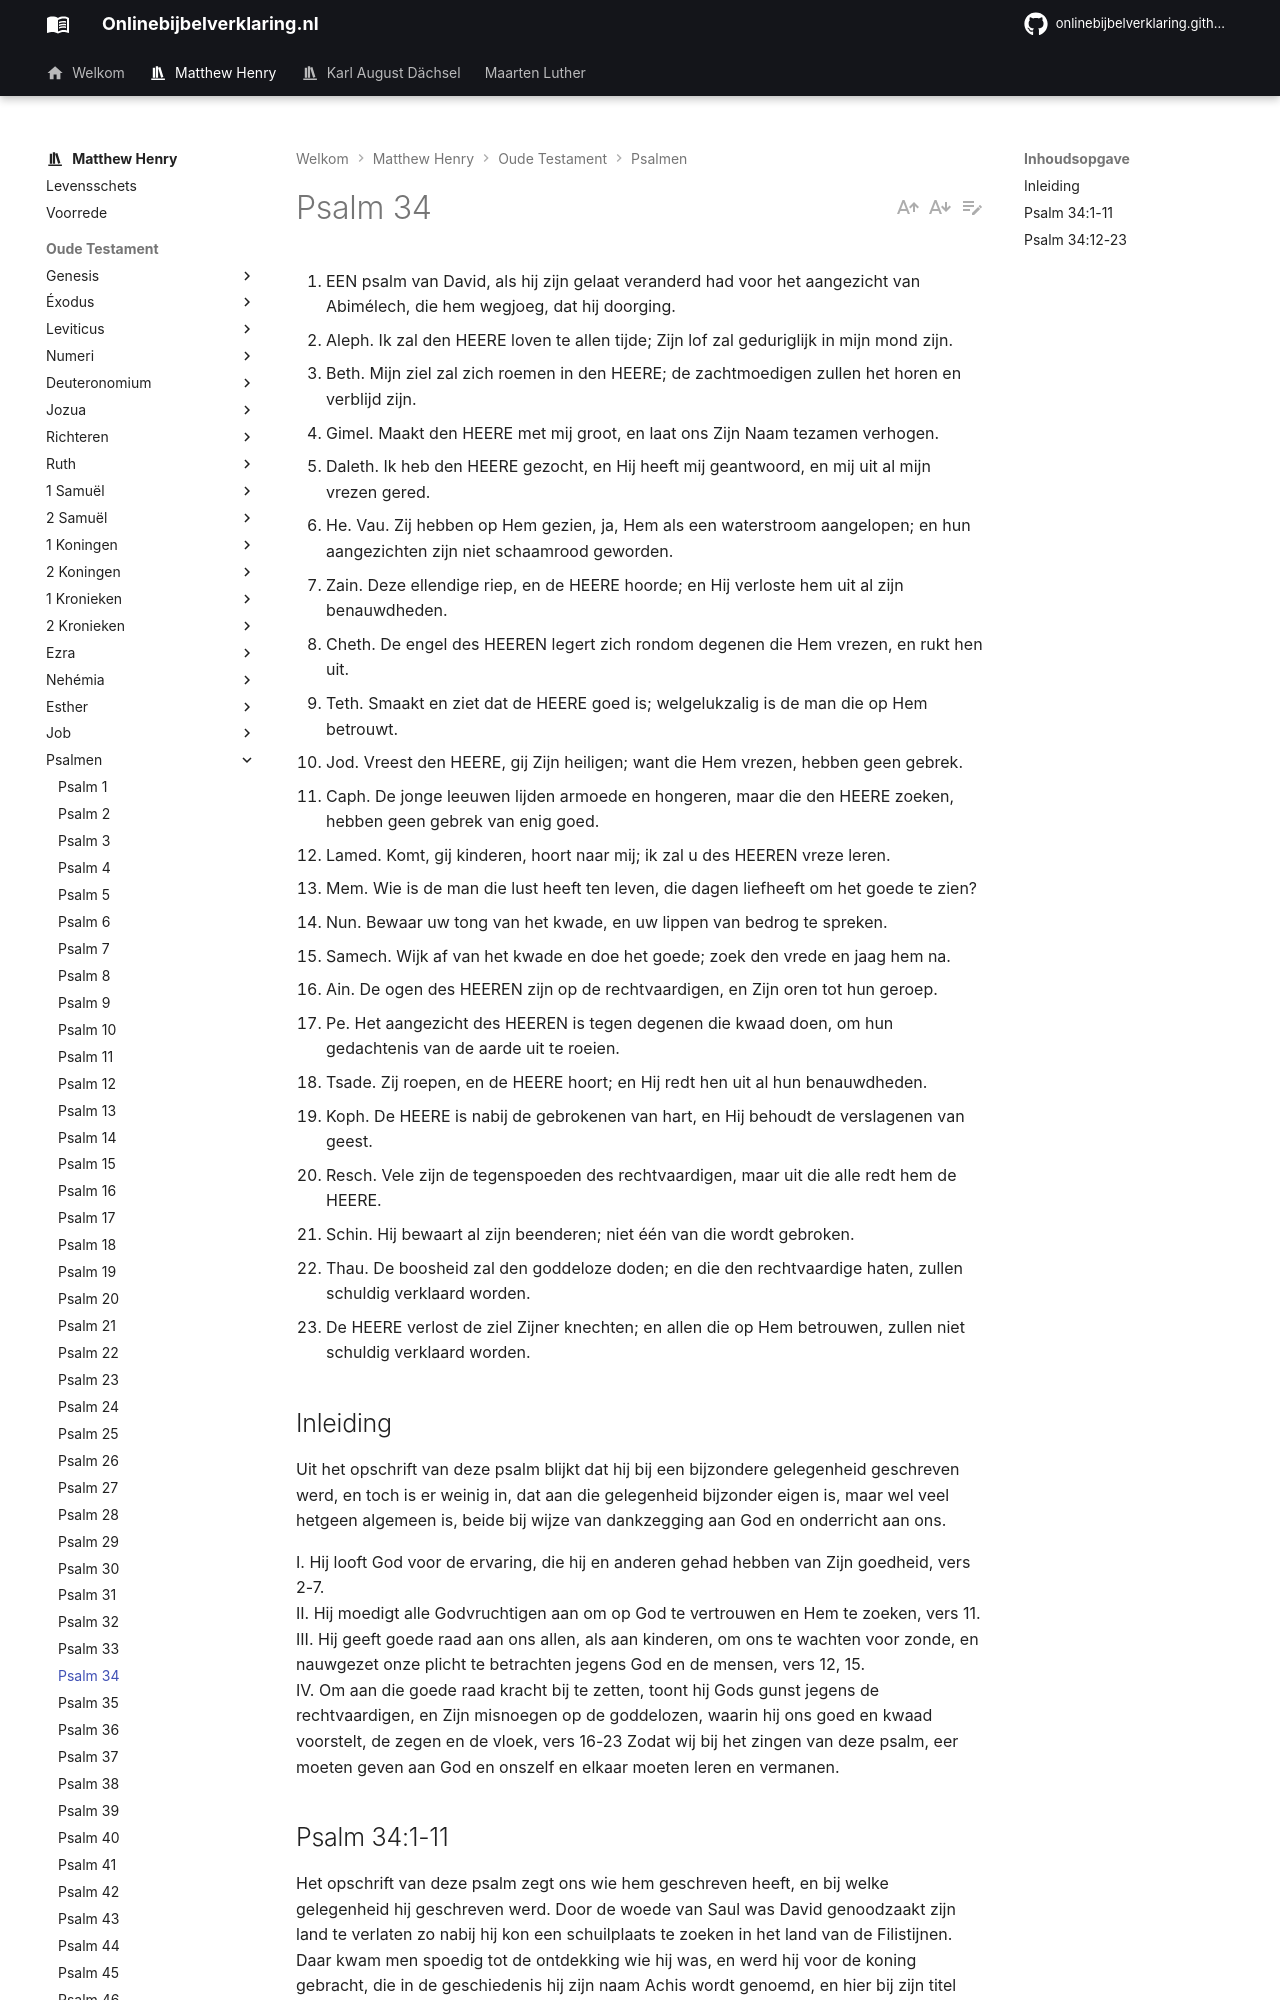

repository: onlinebijbelverklaring/onlinebijbelverklaring.github.io · page: matthewhenry/Psalmen/Psalm34/index.html · generator: mkdocs

1. EEN psalm van David, als hij zijn gelaat veranderd had voor het aangezicht van Abimélech, die hem wegjoeg, dat hij doorging.
2. Aleph. Ik zal den HEERE loven te allen tijde; Zijn lof zal geduriglijk in mijn mond zijn.
3. Beth. Mijn ziel zal zich roemen in den HEERE; de zachtmoedigen zullen het horen en verblijd zijn.
4. Gimel. Maakt den HEERE met mij groot, en laat ons Zijn Naam tezamen verhogen.
5. Daleth. Ik heb den HEERE gezocht, en Hij heeft mij geantwoord, en mij uit al mijn vrezen gered.
6. He. Vau. Zij hebben op Hem gezien, ja, Hem als een waterstroom aangelopen; en hun aangezichten zijn niet schaamrood geworden.
7. Zain. Deze ellendige riep, en de HEERE hoorde; en Hij verloste hem uit al zijn benauwdheden.
8. Cheth. De engel des HEEREN legert zich rondom degenen die Hem vrezen, en rukt hen uit.
9. Teth. Smaakt en ziet dat de HEERE goed is; welgelukzalig is de man die op Hem betrouwt.
10. Jod. Vreest den HEERE, gij Zijn heiligen; want die Hem vrezen, hebben geen gebrek.
11. Caph. De jonge leeuwen lijden armoede en hongeren, maar die den HEERE zoeken, hebben geen gebrek van enig goed.
12. Lamed. Komt, gij kinderen, hoort naar mij; ik zal u des HEEREN vreze leren.
13. Mem. Wie is de man die lust heeft ten leven, die dagen liefheeft om het goede te zien?
14. Nun. Bewaar uw tong van het kwade, en uw lippen van bedrog te spreken.
15. Samech. Wijk af van het kwade en doe het goede; zoek den vrede en jaag hem na.
16. Ain. De ogen des HEEREN zijn op de rechtvaardigen, en Zijn oren tot hun geroep.
17. Pe. Het aangezicht des HEEREN is tegen degenen die kwaad doen, om hun gedachtenis van de aarde uit te roeien.
18. Tsade. Zij roepen, en de HEERE hoort; en Hij redt hen uit al hun benauwdheden.
19. Koph. De HEERE is nabij de gebrokenen van hart, en Hij behoudt de verslagenen van geest.
20. Resch. Vele zijn de tegenspoeden des rechtvaardigen, maar uit die alle redt hem de HEERE.
21. Schin. Hij bewaart al zijn beenderen; niet één van die wordt gebroken.
22. Thau. De boosheid zal den goddeloze doden; en die den rechtvaardige haten, zullen schuldig verklaard worden.
23. De HEERE verlost de ziel Zijner knechten; en allen die op Hem betrouwen, zullen niet schuldig verklaard worden.

## Inleiding

Uit het opschrift van deze psalm blijkt dat hij bij een bijzondere gelegenheid geschreven werd, en toch is er weinig in, dat aan die gelegenheid bijzonder eigen is, maar wel veel hetgeen algemeen is, beide bij wijze van dankzegging aan God en onderricht aan ons.

I. Hij looft God voor de ervaring, die hij en anderen gehad hebben van Zijn goedheid, vers 2-7.  
II. Hij moedigt alle Godvruchtigen aan om op God te vertrouwen en Hem te zoeken, vers 11.  
III. Hij geeft goede raad aan ons allen, als aan kinderen, om ons te wachten voor zonde, en nauwgezet onze plicht te betrachten jegens God en de mensen, vers 12, 15.  
IV. Om aan die goede raad kracht bij te zetten, toont hij Gods gunst jegens de rechtvaardigen, en Zijn misnoegen op de goddelozen, waarin hij ons goed en kwaad voorstelt, de zegen en de vloek, vers 16-23 Zodat wij bij het zingen van deze psalm, eer moeten geven aan God en onszelf en elkaar moeten leren en vermanen.
